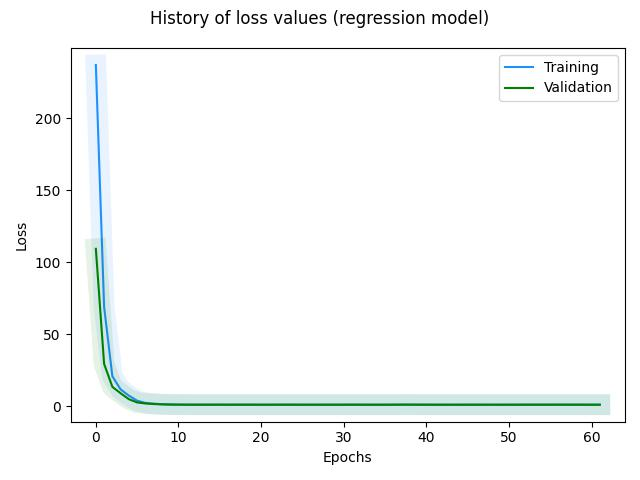

The file beside this chart, header and first rows:
, loss, val_loss, _timestamp, _runtime
0, 236.8, 109.2, 1721903285, 50
1, 68.85, 29.3, 1721903285, 50
2, 20.72, 13.38, 1721903285, 50
3, 11.58, 8.929, 1721903286, 51
4, 7.257, 4.808, 1721903286, 51
5, 3.779, 2.573, 1721903287, 52
6, 2.26, 1.857, 1721903287, 52
7, 1.734, 1.472, 1721903288, 53
8, 1.384, 1.197, 1721903288, 53
9, 1.179, 1.087, 1721903289, 54
10, 1.104, 1.045, 1721903289, 54
11, 1.063, 1.008, 1721903290, 55
12, 1.034, 0.9935, 1721903290, 55
13, 1.035, 0.9944, 1721903291, 56
14, 1.032, 0.9921, 1721903291, 56
15, 1.035, 1.019, 1721903292, 57
16, 1.036, 0.9906, 1721903292, 57
17, 1.037, 0.9948, 1721903292, 57
18, 1.038, 1.011, 1721903293, 58
19, 1.041, 0.9914, 1721903293, 58
20, 1.025, 0.9884, 1721903294, 59
21, 1.026, 0.9867, 1721903294, 59
22, 1.024, 1.009, 1721903295, 60
23, 1.038, 1.007, 1721903295, 60
24, 1.04, 0.9857, 1721903296, 61
25, 1.027, 0.983, 1721903296, 61
26, 1.025, 0.9894, 1721903297, 62
27, 1.026, 0.9853, 1721903297, 62
28, 1.036, 0.9928, 1721903298, 63
29, 1.026, 0.9834, 1721903298, 63
30, 1.031, 0.9939, 1721903299, 64
31, 1.033, 1.013, 1721903299, 64
32, 1.041, 0.9996, 1721903300, 65
33, 1.025, 0.9807, 1721903300, 65
34, 1.023, 0.9828, 1721903301, 66
35, 1.03, 0.9959, 1721903301, 66
36, 1.035, 0.9947, 1721903302, 67
37, 1.03, 1.046, 1721903302, 67
38, 1.064, 1.038, 1721903303, 68
39, 1.049, 0.983, 1721903303, 68
40, 1.028, 1, 1721903304, 69
41, 1.028, 0.9804, 1721903304, 69
42, 1.017, 0.9803, 1721903304, 69
43, 1.021, 0.9855, 1721903305, 70
44, 1.025, 0.9848, 1721903305, 70
45, 1.028, 0.9896, 1721903306, 71
46, 1.028, 0.9885, 1721903306, 71
47, 1.029, 0.9881, 1721903307, 72
48, 1.031, 0.9859, 1721903307, 72
49, 1.027, 0.9862, 1721903308, 73
50, 1.028, 0.9874, 1721903308, 73
51, 1.032, 0.992, 1721903309, 74
52, 1.037, 0.9898, 1721903309, 74
53, 1.04, 1.009, 1721903310, 75
54, 1.034, 0.9947, 1721903310, 75
55, 1.038, 1, 1721903310, 75
56, 1.043, 1.017, 1721903311, 76
57, 1.046, 1.009, 1721903311, 76
58, 1.042, 1.001, 1721903312, 77
59, 1.029, 0.9985, 1721903312, 77
... 2 more rows
